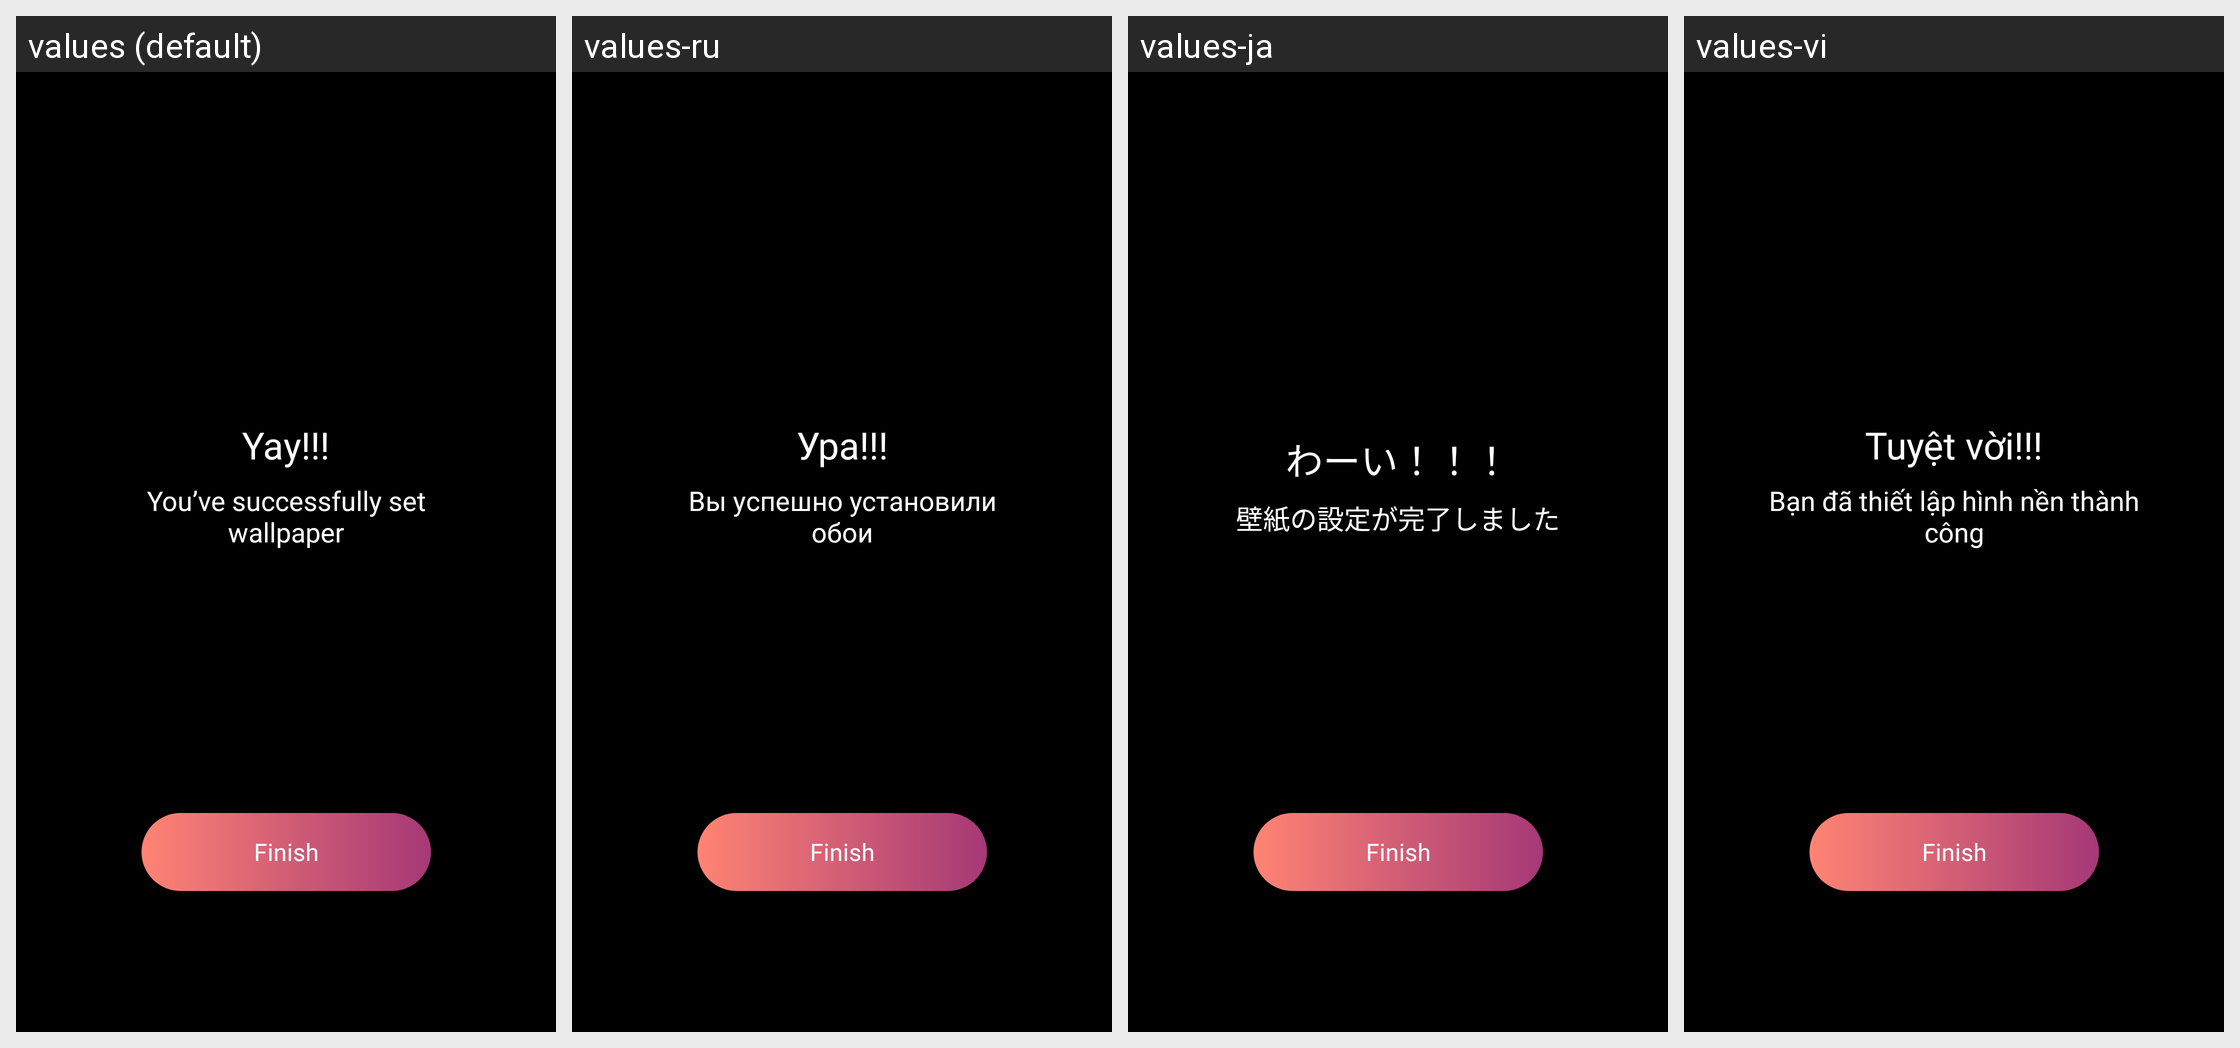

For this localized Android screen grid, give each drawn string resource with its value in every locale shown.
Android screen res/layout/activity_theme_apply.xml rendered under 4 locales, left to right: values (default), values-ru, values-ja, values-vi. Device: Nexus 5 (rendered at 1080×1920; each locale shown at half size, 540×960, under a caption strip naming it); theme AppTheme.
Other locales in the repository, not shown: values-ar, values-de, values-es, values-fr, values-hi, values-ko, values-pt, values-th, values-tr, values-uz, values-zh.
Strings drawn on this screen, with the default value and each locale's value (text and hints the layout hard-codes, and strings that could not be matched under every locale, appear in the picture but are not listed):

yay
  values: Yay!!!
  values-ru: Ура!!!
  values-ja: わーい！！！
  values-vi: Tuyệt vời!!!

you_ve_successfully_set_wallpaper
  values: You’ve successfully set wallpaper
  values-ru: Вы успешно установили обои
  values-ja: 壁紙の設定が完了しました
  values-vi: Bạn đã thiết lập hình nền thành công
